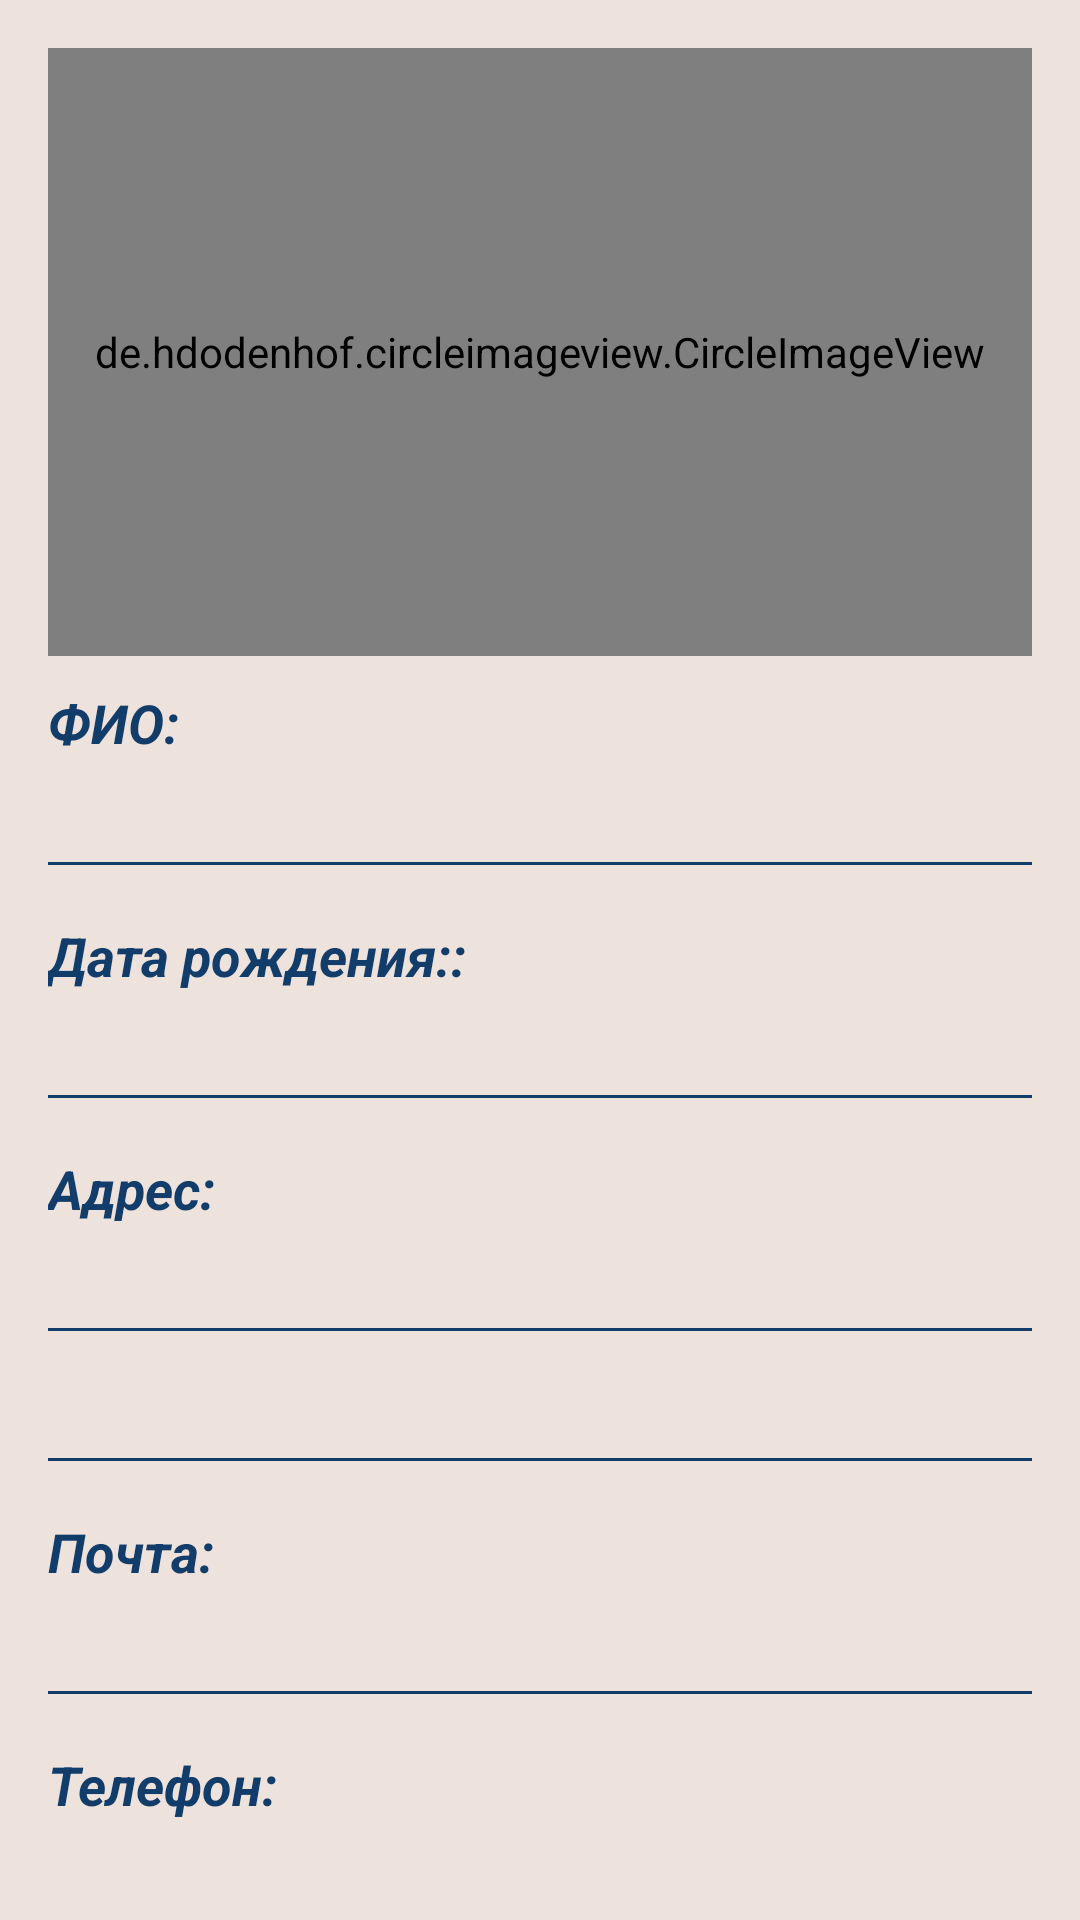

Write the Android layout XML for this screen, with the resource values it uses.
<!-- AndroidManifest.xml: application theme Theme.PersonApp -->
<!-- res/layout/activity_person_info.xml -->
<?xml version="1.0" encoding="utf-8"?>
<androidx.constraintlayout.widget.ConstraintLayout xmlns:android="http://schemas.android.com/apk/res/android"
    xmlns:app="http://schemas.android.com/apk/res-auto"
    xmlns:tools="http://schemas.android.com/tools"
    android:layout_width="match_parent"
    android:layout_height="match_parent"
    android:background="@color/background"
    tools:context=".presentation.activities.PersonListActivity">

    <LinearLayout
        android:layout_width="match_parent"
        android:layout_height="match_parent"
        android:orientation="vertical"
        android:padding="16dp"
        android:gravity="center_vertical"
        tools:layout_editor_absoluteX="1dp"
        tools:layout_editor_absoluteY="1dp"
        android:background="@color/background_card"
        >


        <de.hdodenhof.circleimageview.CircleImageView
            xmlns:app="http://schemas.android.com/apk/res-auto"
            android:id="@+id/imagePerson"
            android:layout_width="match_parent"
            android:layout_height="match_parent"
            android:layout_weight="2"
            tools:srcCompat="@tools:sample/avatars"
            app:civ_border_color="@color/background"
            app:civ_border_width="2dp" />

        <LinearLayout
            android:layout_width="match_parent"
            android:layout_height="match_parent"
            android:layout_weight="1"
            android:orientation="vertical">


            <TextView
                android:id="@+id/nameText1"
                android:layout_width="match_parent"
                android:layout_height="wrap_content"
                android:paddingTop="10dp"
                android:text="@string/name_label"
                android:textColor="@color/text_color"
                android:textSize="18sp"
                android:textStyle="bold|italic" />

            <TextView
                android:id="@+id/nameInfoText"
                android:layout_width="match_parent"
                android:layout_height="wrap_content"
                android:paddingTop="10dp"
                android:textColor="@color/text_color"
                android:textSize="18sp"
                android:textStyle="bold|italic" />

            <View
                android:layout_width="match_parent"
                android:layout_height="1dp"
                android:layout_marginBottom="8dp"
                android:background="@color/text_color" />

            <TextView
                android:id="@+id/dobText1"
                android:layout_width="match_parent"
                android:layout_height="wrap_content"
                android:paddingTop="10dp"
                android:text="@string/dob_label"
                android:textColor="@color/text_color"
                android:textSize="18sp"
                android:textStyle="bold|italic" />

            <TextView
                android:id="@+id/dobText"
                android:layout_width="match_parent"
                android:layout_height="wrap_content"
                android:paddingTop="10dp"
                android:textColor="@color/text_color"
                android:textSize="18sp"
                android:textStyle="bold|italic" />

            <View
                android:layout_width="match_parent"
                android:layout_height="1dp"
                android:layout_marginBottom="8dp"
                android:background="@color/text_color" />

            <TextView
                android:id="@+id/addressText1"
                android:layout_width="match_parent"
                android:layout_height="wrap_content"
                android:paddingTop="10dp"
                android:text="@string/address_label"
                android:textColor="@color/text_color"
                android:textSize="18sp"
                android:textStyle="bold|italic" />

            <TextView
                android:id="@+id/addressCityText"
                android:layout_width="match_parent"
                android:layout_height="wrap_content"
                android:paddingTop="10dp"
                android:textColor="@color/text_color"
                android:textSize="18sp"
                android:textStyle="bold|italic" />
            <View
                android:layout_width="match_parent"
                android:layout_height="1dp"
                android:layout_marginBottom="8dp"
                android:background="@color/text_color" />

            <TextView
                android:id="@+id/addressStreetText"
                android:layout_width="match_parent"
                android:layout_height="wrap_content"
                android:paddingTop="10dp"
                android:textColor="@color/text_color"
                android:textSize="18sp"
                android:textStyle="bold|italic" />

            <View
                android:layout_width="match_parent"
                android:layout_height="1dp"
                android:layout_marginBottom="8dp"
                android:background="@color/text_color" />

            <TextView
                android:id="@+id/emailText1"
                android:layout_width="match_parent"
                android:layout_height="wrap_content"
                android:paddingTop="10dp"
                android:text="@string/email_label"
                android:textColor="@color/text_color"
                android:textSize="18sp"
                android:textStyle="bold|italic" />


            <TextView
                android:id="@+id/emailInfoText"
                android:layout_width="match_parent"
                android:layout_height="wrap_content"
                android:paddingTop="10dp"
                android:textColor="@color/text_color"
                android:textSize="18sp"
                android:autoLink="email"
                android:textStyle="bold|italic"
                android:textColorLink="@color/text_color"/>

            <View
                android:layout_width="match_parent"
                android:layout_height="1dp"
                android:layout_marginBottom="8dp"
                android:background="@color/text_color" />

            <TextView
                android:id="@+id/phoneText1"
                android:layout_width="match_parent"
                android:layout_height="wrap_content"
                android:paddingTop="10dp"
                android:text="@string/phone_label"
                android:textColor="@color/text_color"
                android:textSize="18sp"
                android:textStyle="bold|italic" />

            <TextView
                android:id="@+id/phoneInfoText"
                android:layout_width="match_parent"
                android:layout_height="wrap_content"
                android:paddingTop="10dp"
                android:textColor="@color/text_color"
                android:textSize="18sp"
                android:textStyle="bold|italic" />

            <View
                android:layout_width="match_parent"
                android:layout_height="1dp"
                android:layout_marginBottom="8dp"
                android:background="@color/text_color" />

        </LinearLayout>


    </LinearLayout>
</androidx.constraintlayout.widget.ConstraintLayout>
<!-- resources referenced by this layout -->
<resources>
  <color name="background">#474b4f</color>
  <color name="background_card">#eee2dc</color>
  <color name="text_color">#123c69</color>
  <string name="address_label">Адрес:</string>
  <string name="dob_label">Дата рождения::</string>
  <string name="email_label">Почта:</string>
  <string name="name_label">ФИО:</string>
  <string name="phone_label">Телефон:</string>
  <style name="Theme.PersonApp" parent="Base.Theme.PersonApp" />
  <style name="Base.Theme.PersonApp" parent="Theme.Material3.DayNight.NoActionBar">
          
           <item name="colorPrimary">@color/black</item>
      </style>
  <color name="black">#FF000000</color>
</resources>
